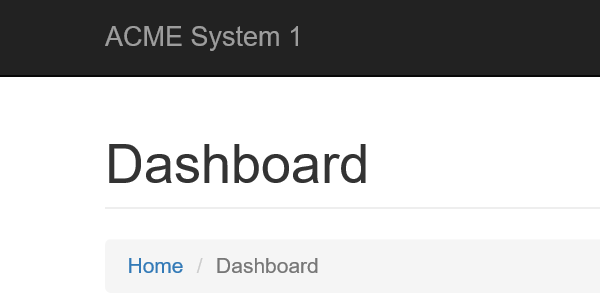
Task: 1. Log in to https://www.acme-test.com.
2. On the landing page, Dashboard, click or hover over the Vendors menu item and then click on Search for Vendor. Click on Display All Vendors. Scrape the data from the whole table displayed. The resulting datatable will be used as the input data for the process. Navigate back to the dashboard.
Note: Navigation can be achieved in multiple ways by the robot - choose whichever you find best.
3. For each Tax ID:
- Navigate to Vendors - Search page (click 
Workflow: GetTransactionData

Step 1 [then]: Attach Browser 'iexplore.exe ACME' in window 'ACME System 1 *'

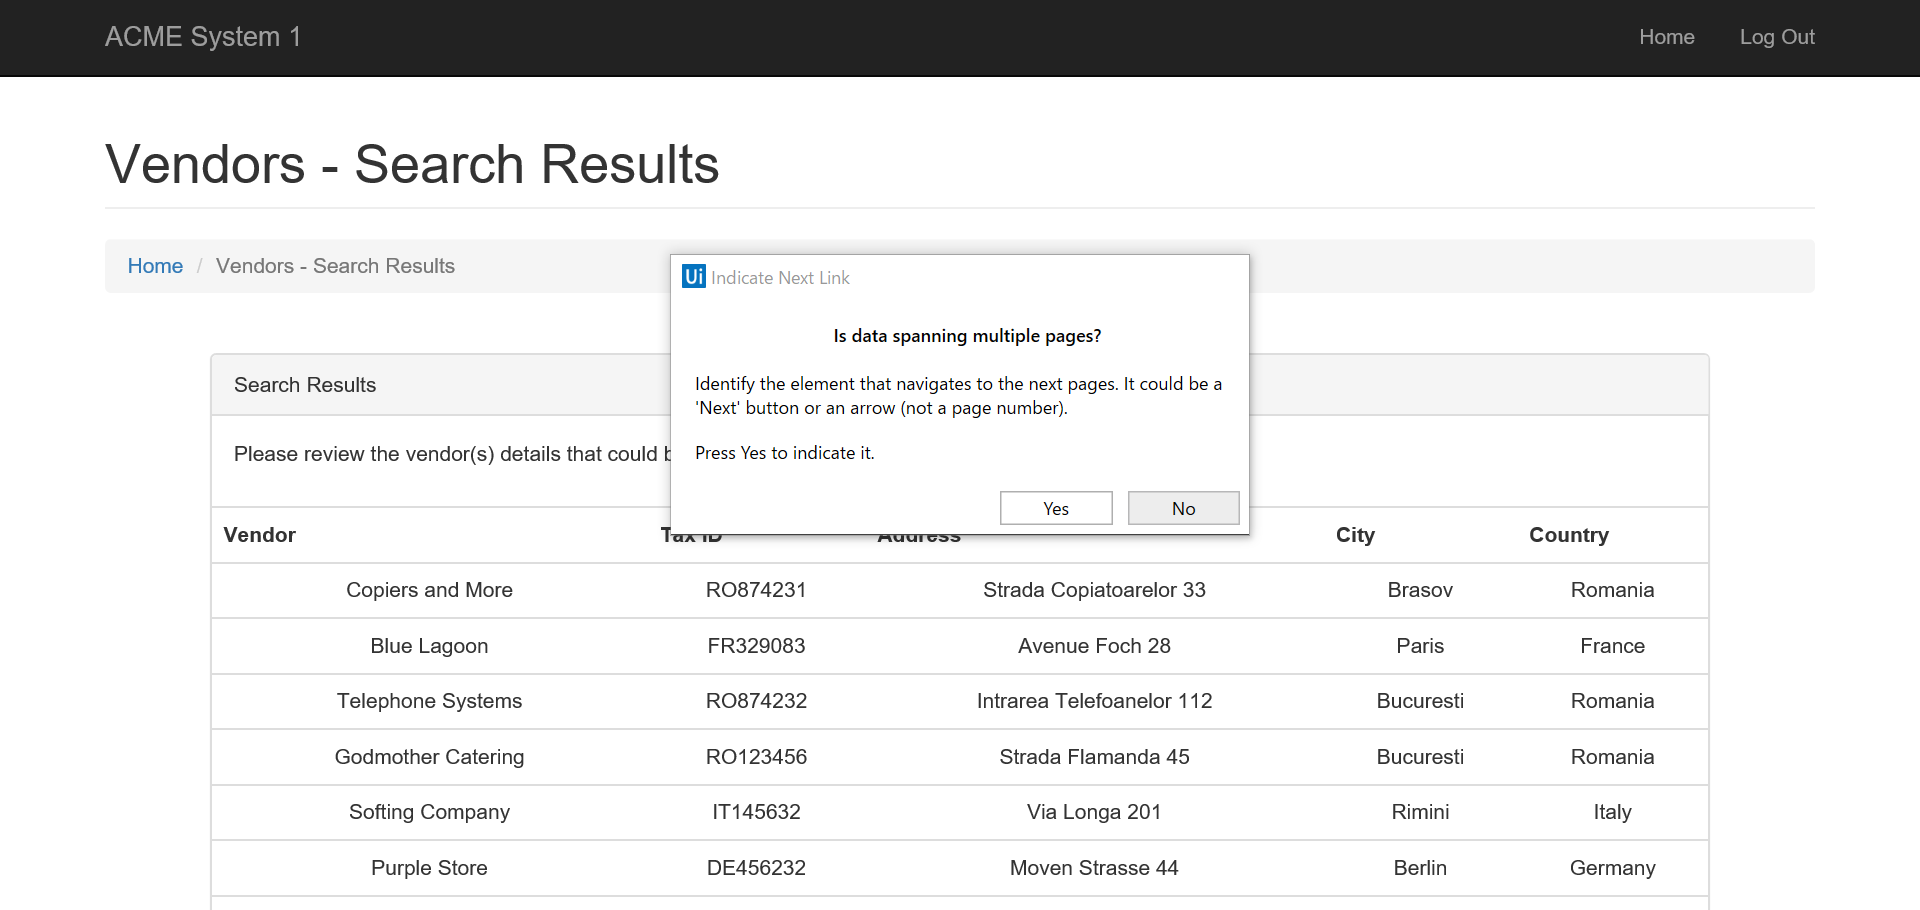
Step 2: Attach Browser 'ACMESyste Page' in window 'ACME System 1 - Vendors - Search Results'

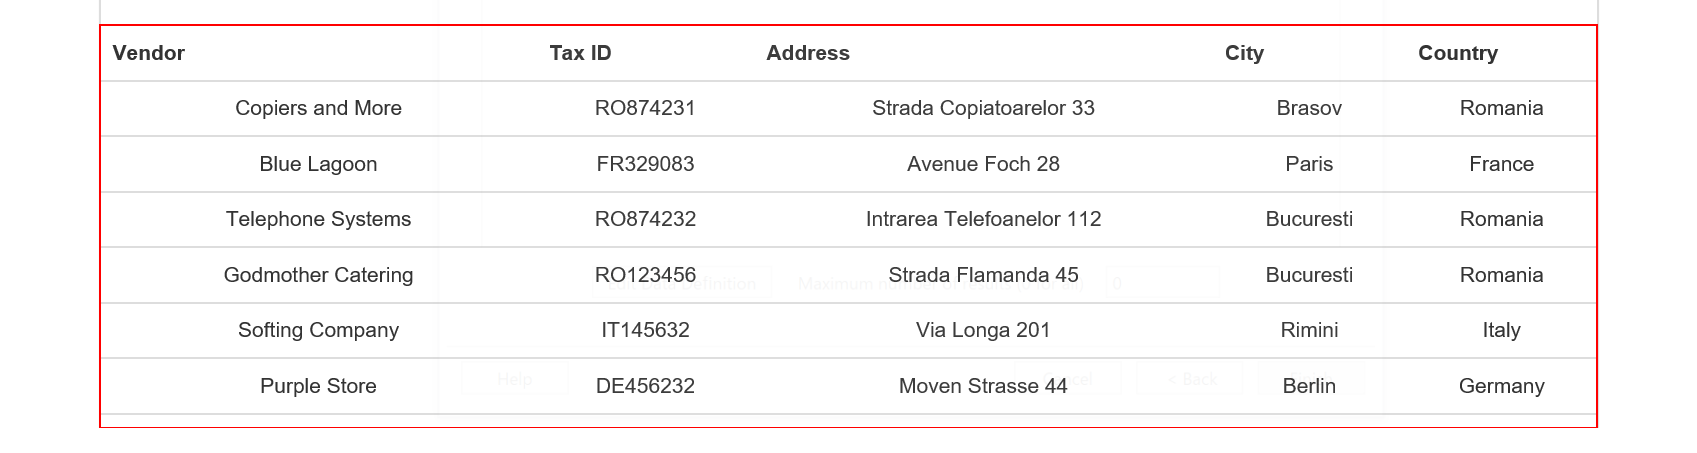
Step 3 [then]: get-text from the table